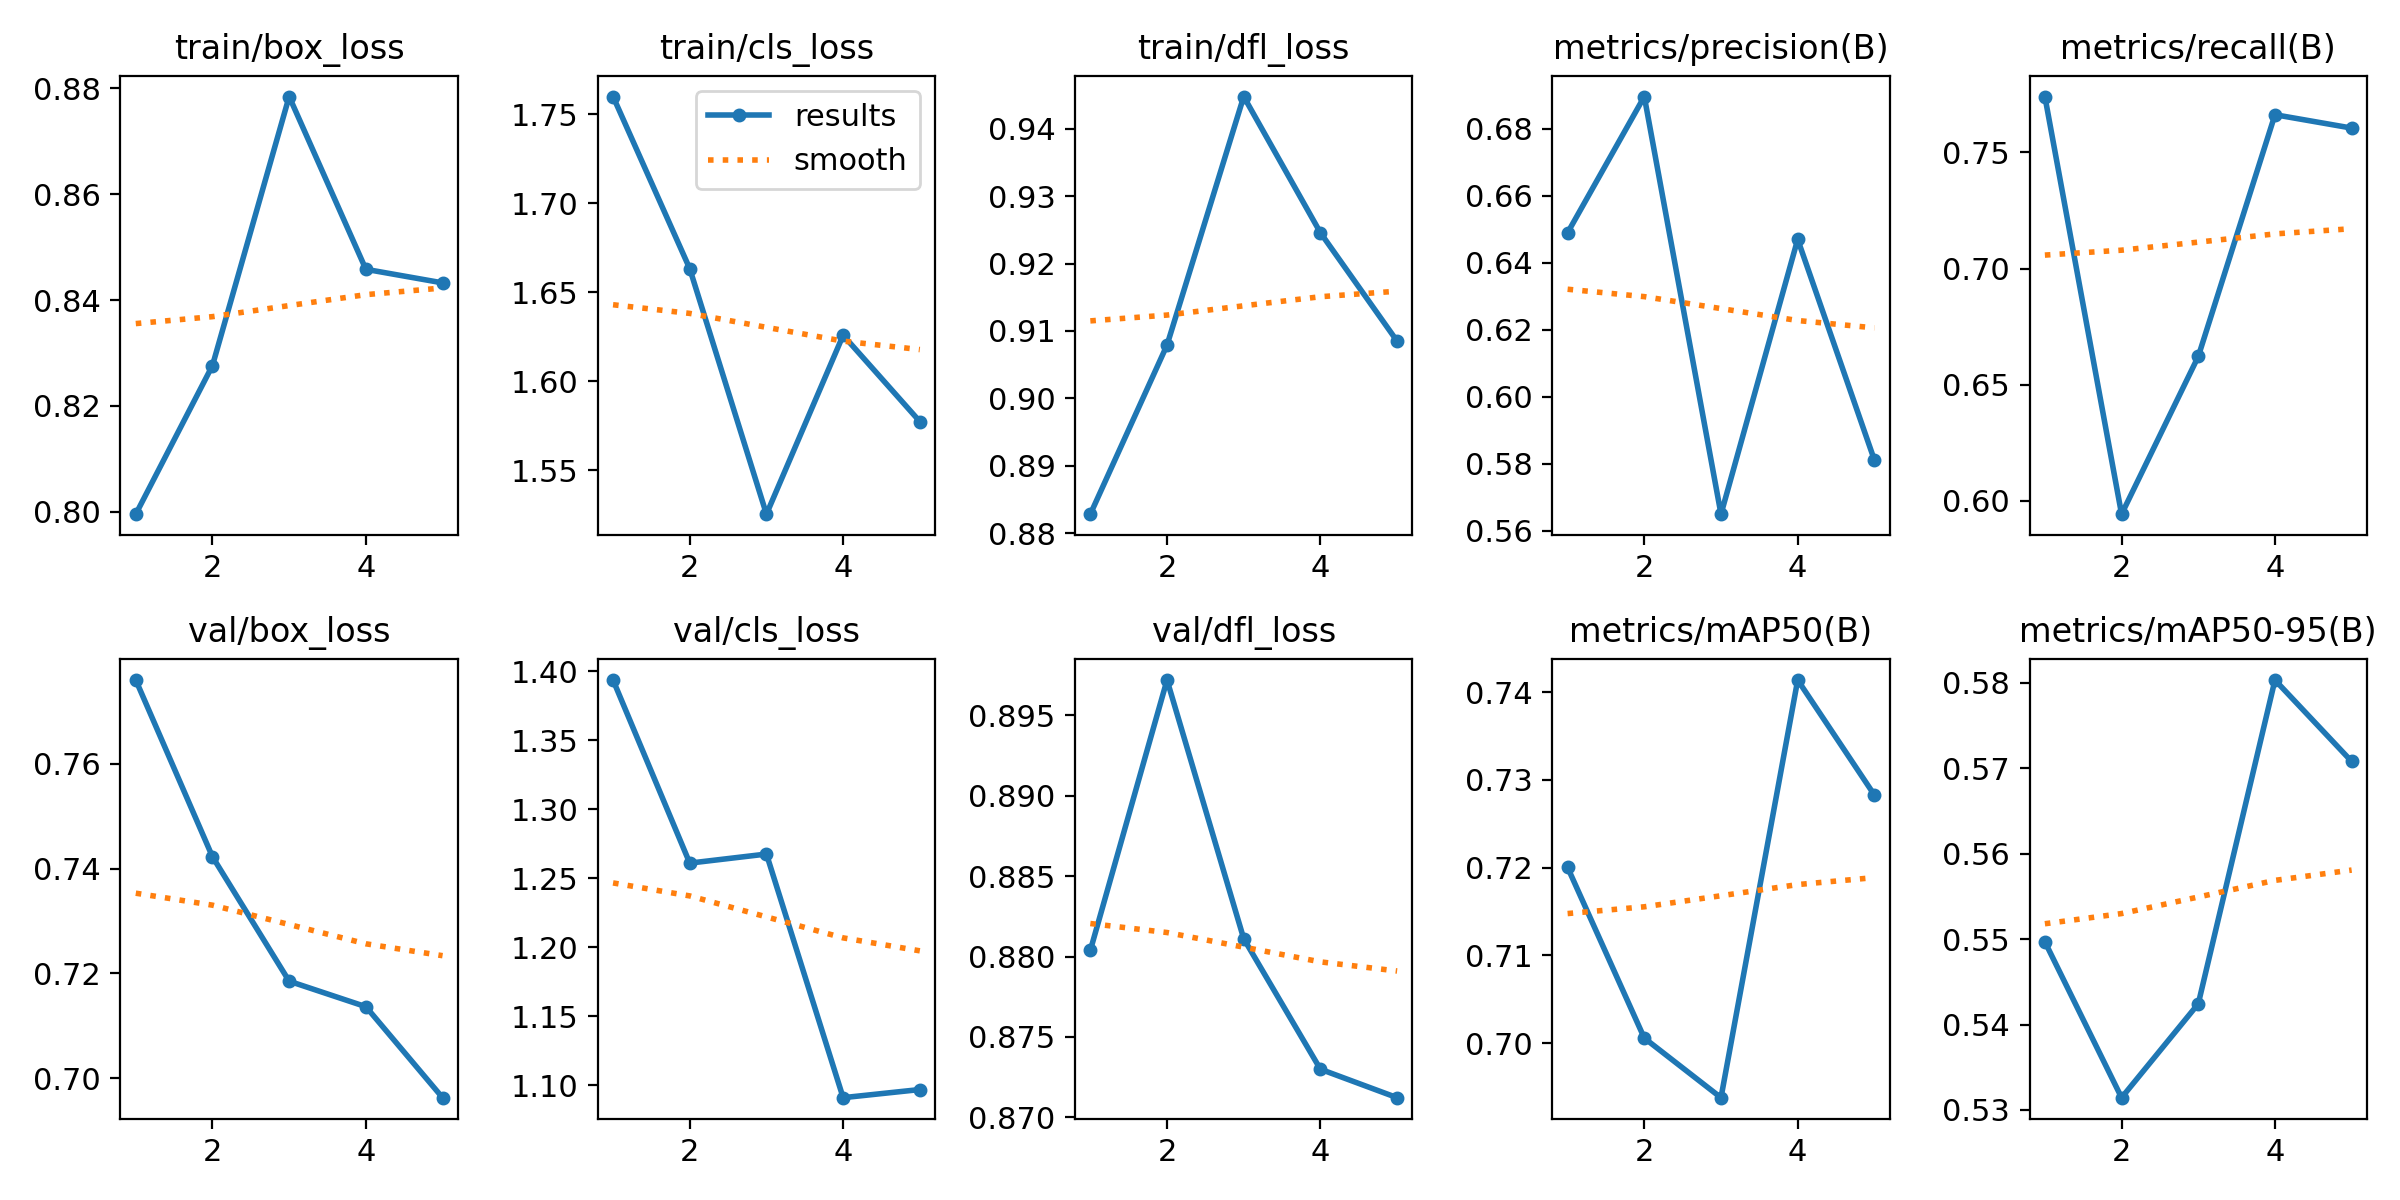

Source data for this figure (header and first rows):
epoch, time, train/box_loss, train/cls_loss, train/dfl_loss, metrics/precision(B), metrics/recall(B), metrics/mAP50(B), metrics/mAP50-95(B), val/box_loss, val/cls_loss, val/dfl_loss, lr/pg0, lr/pg1, lr/pg2
1, 21.56, 0.7996, 1.76, 0.8828, 0.649, 0.7741, 0.72, 0.5497, 0.776, 1.394, 0.8804, 0.0005516, 0.0005516, 0.0005516
2, 42.47, 0.8276, 1.663, 0.9079, 0.6896, 0.5942, 0.7006, 0.5314, 0.7423, 1.261, 0.8972, 0.000888, 0.000888, 0.000888
3, 63.69, 0.8784, 1.525, 0.9448, 0.5649, 0.6622, 0.6938, 0.5424, 0.7185, 1.268, 0.8811, 0.001004, 0.001004, 0.001004
4, 84.45, 0.8458, 1.626, 0.9246, 0.647, 0.7662, 0.7414, 0.5803, 0.7137, 1.091, 0.873, 0.0006768, 0.0006768, 0.0006768
5, 105.3, 0.8432, 1.577, 0.9085, 0.5811, 0.7605, 0.7283, 0.5708, 0.6963, 1.097, 0.8712, 0.0003467, 0.0003467, 0.0003467
